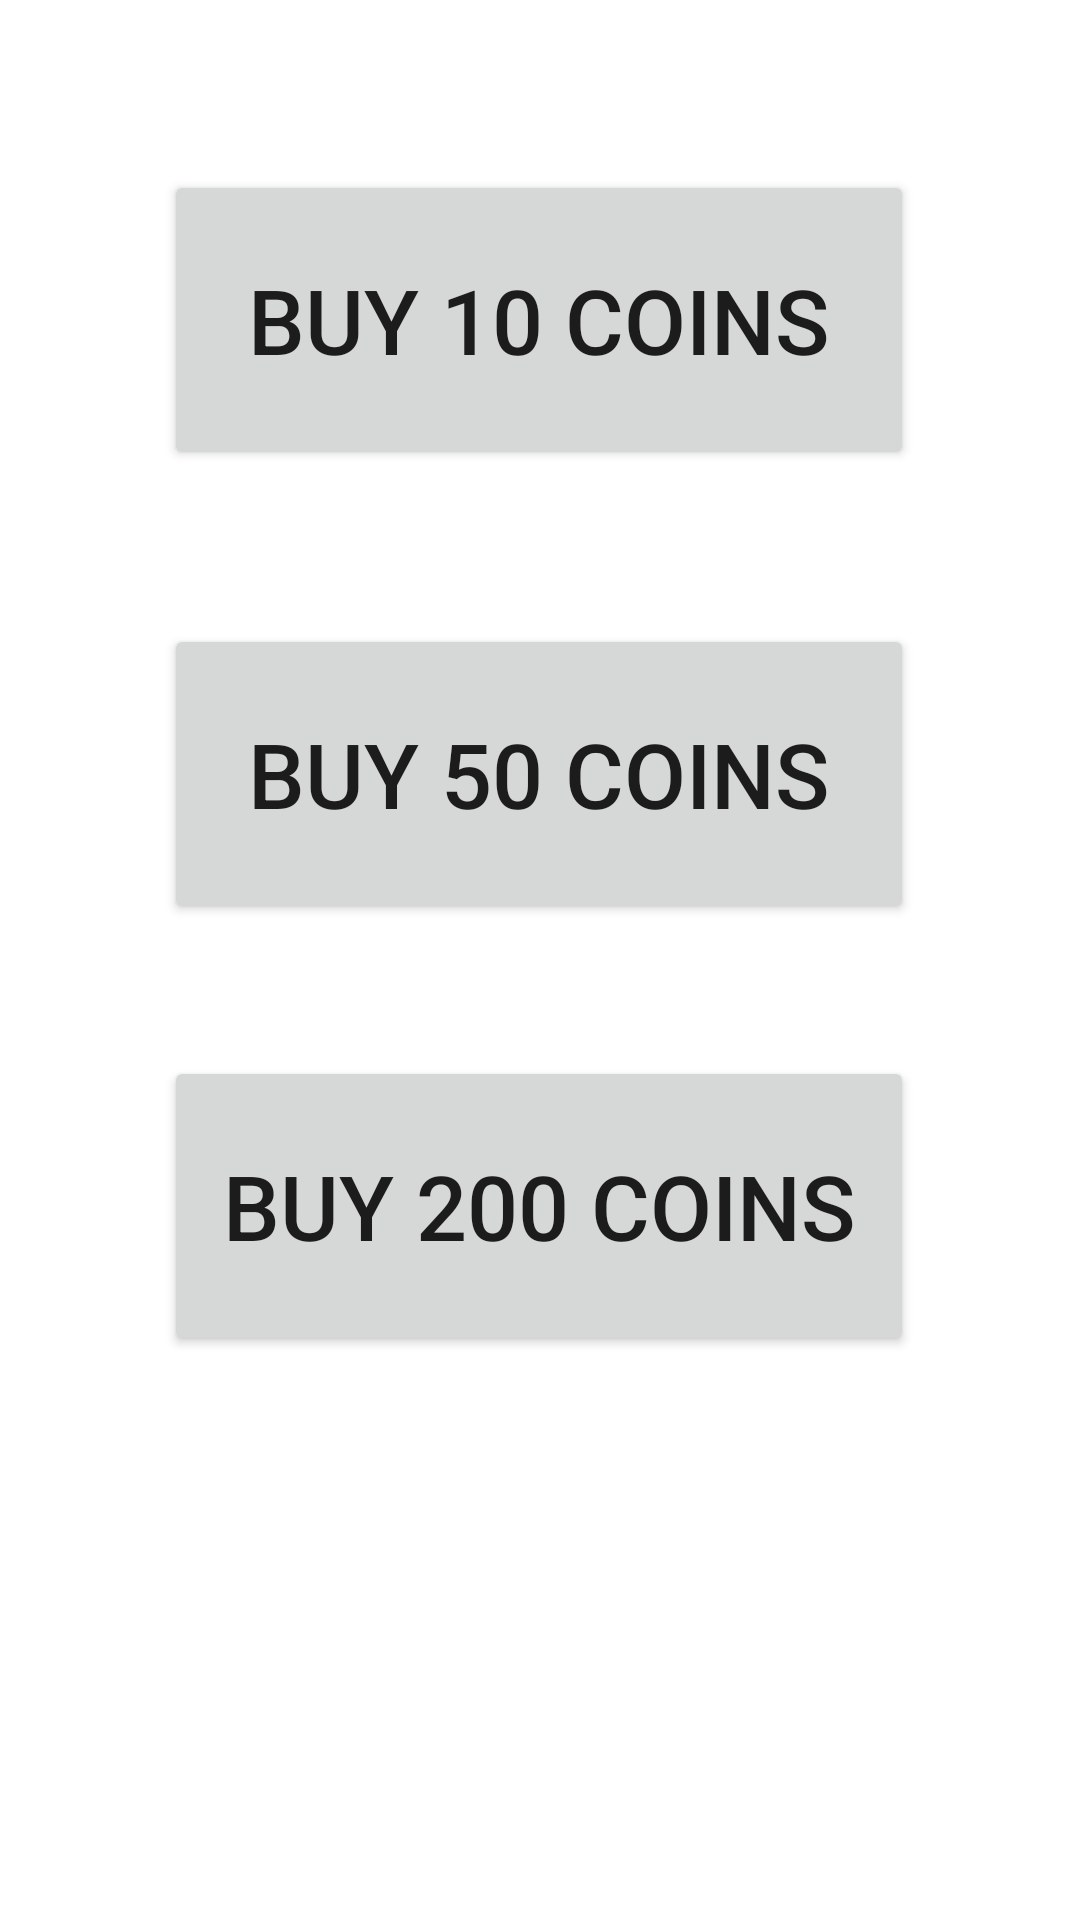

Produce the Android XML layout that renders to this screen, including the resource entries it uses.
<!-- AndroidManifest.xml: application theme Theme.KingsRoulette -->
<!-- res/layout/activity_game_shop.xml -->
<?xml version="1.0" encoding="utf-8"?>
<androidx.constraintlayout.widget.ConstraintLayout xmlns:android="http://schemas.android.com/apk/res/android"
    xmlns:app="http://schemas.android.com/apk/res-auto"
    xmlns:tools="http://schemas.android.com/tools"
    android:layout_width="match_parent"
    android:layout_height="match_parent"
    android:background="@drawable/bg">

    <Button
        android:id="@+id/bt10"
        android:text="@string/buy_10_coins"
        android:layout_width="250dp"
        android:layout_height="100dp"
        android:layout_marginBottom="44dp"
        android:textSize="30sp"
        app:layout_constraintBottom_toTopOf="@+id/bt50"
        app:layout_constraintEnd_toEndOf="parent"
        app:layout_constraintHorizontal_bias="0.496"
        app:layout_constraintStart_toStartOf="parent"
        app:layout_constraintTop_toTopOf="parent"
        app:layout_constraintVertical_bias="0.883" />

    <Button
        android:id="@+id/bt50"
        android:text="@string/buy_50_coins"
        android:layout_width="250dp"
        android:layout_height="100dp"
        android:layout_marginBottom="44dp"
        android:textSize="30sp"
        app:layout_constraintBottom_toTopOf="@+id/bt200"
        app:layout_constraintEnd_toEndOf="parent"
        app:layout_constraintHorizontal_bias="0.496"
        app:layout_constraintStart_toStartOf="parent" />

    <Button
        android:id="@+id/bt200"
        android:text="@string/buy_200_coins"
        android:layout_width="250dp"
        android:layout_height="100dp"
        android:layout_marginBottom="188dp"
        android:textSize="30sp"
        app:layout_constraintBottom_toBottomOf="parent"
        app:layout_constraintEnd_toEndOf="parent"
        app:layout_constraintHorizontal_bias="0.496"
        app:layout_constraintStart_toStartOf="parent" />

</androidx.constraintlayout.widget.ConstraintLayout>
<!-- resources referenced by this layout -->
<resources>
  <string name="buy_10_coins">buy 10 coins</string>
  <string name="buy_200_coins">buy 200 coins</string>
  <string name="buy_50_coins">buy 50 coins</string>
  <style name="Theme.KingsRoulette" parent="Theme.MaterialComponents.DayNight.DarkActionBar">
          
          <item name="colorPrimary">@color/purple_500</item>
          <item name="colorPrimaryVariant">@color/purple_700</item>
          <item name="colorOnPrimary">@color/white</item>
          
          <item name="colorSecondary">@color/teal_200</item>
          <item name="colorSecondaryVariant">@color/teal_700</item>
          <item name="colorOnSecondary">@color/black</item>
          
          <item name="android:statusBarColor">?attr/colorPrimaryVariant</item>
          
          <item name="windowActionBar">false</item>
          <item name="windowNoTitle">true</item>
          <item name="android:windowFullscreen">true</item>
      </style>
  <color name="purple_500">#FF6200EE</color>
  <color name="purple_700">#FF3700B3</color>
  <color name="white">#FFFFFFFF</color>
  <color name="teal_200">#FF03DAC5</color>
  <color name="teal_700">#FF018786</color>
  <color name="black">#FF000000</color>
</resources>
